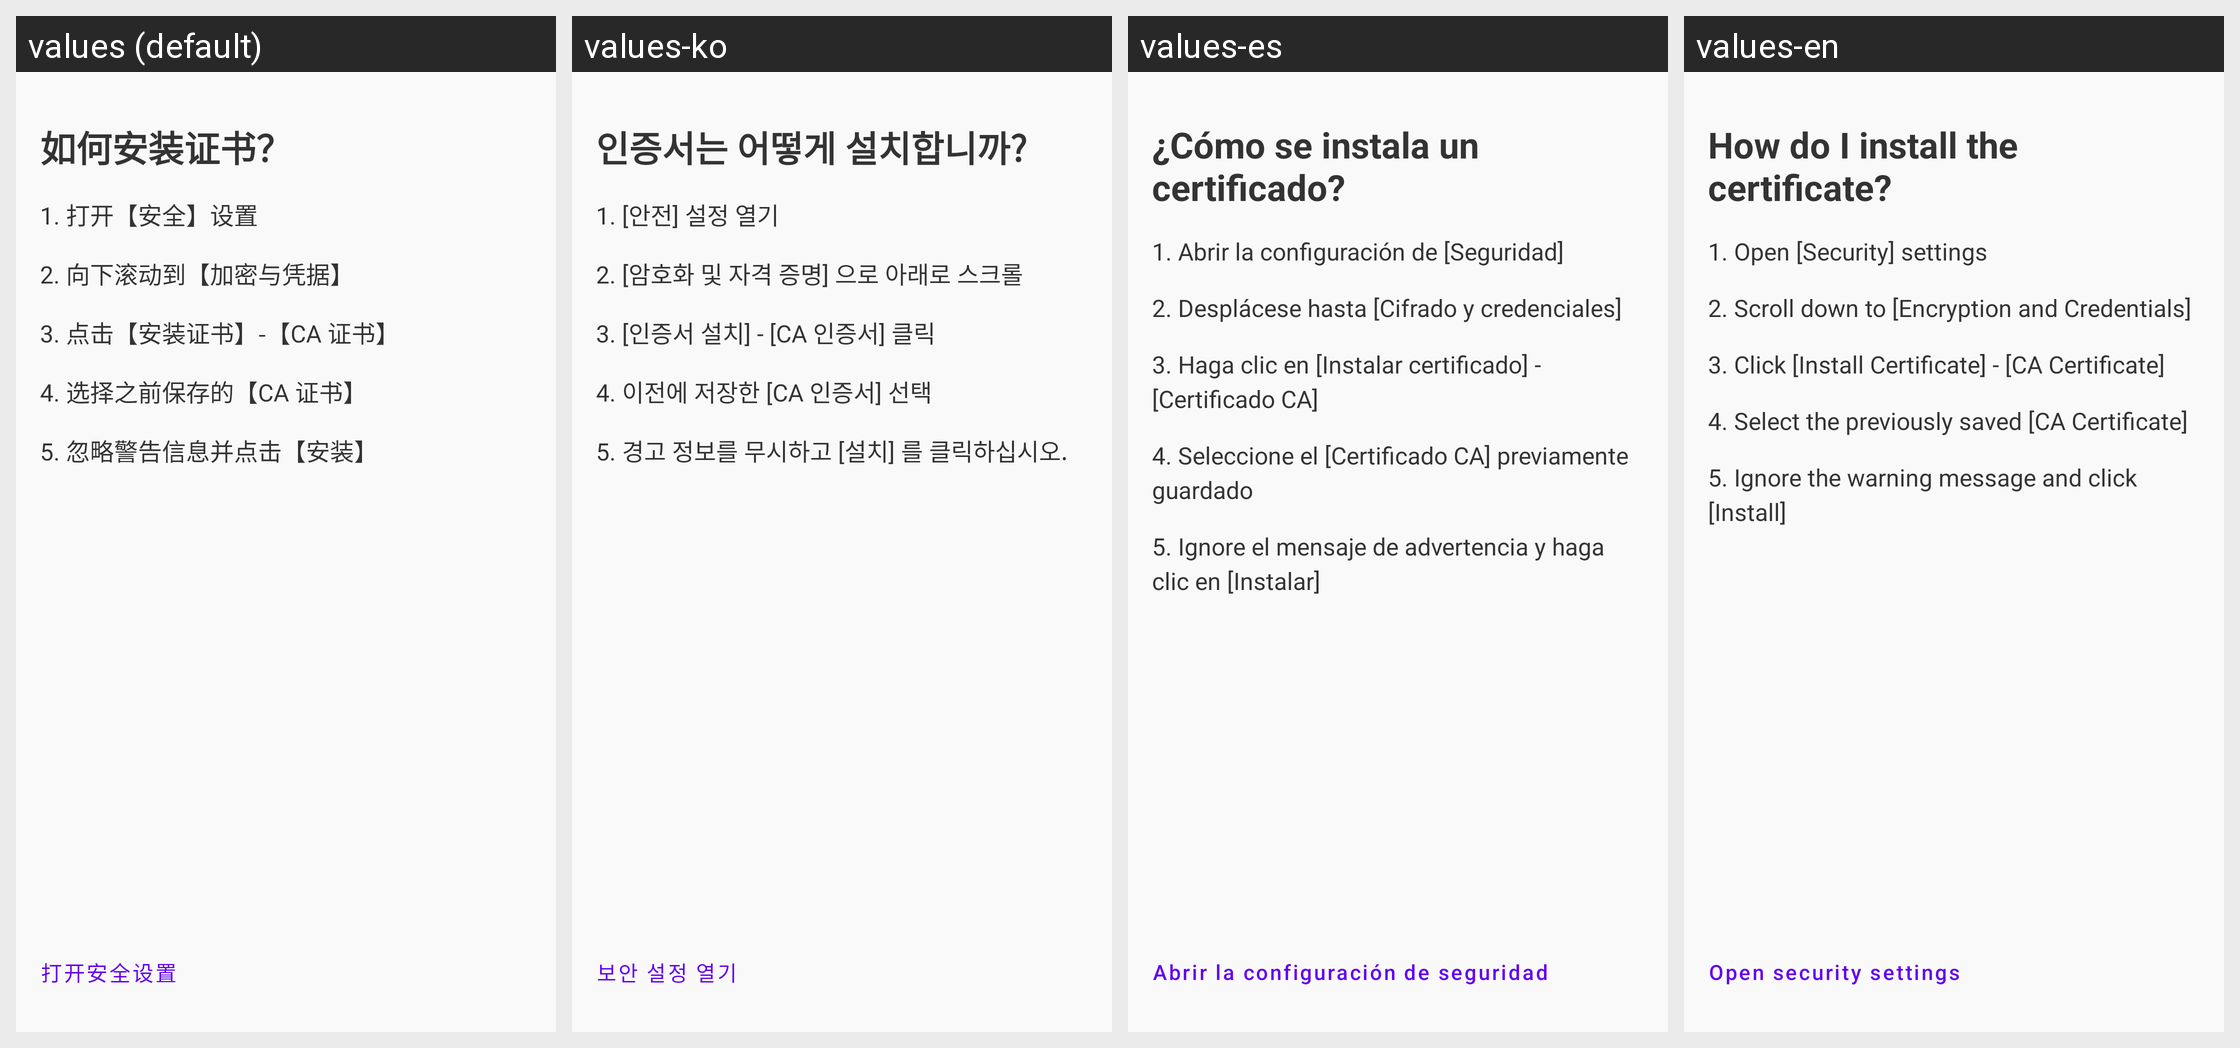

Locale-by-locale string values for the Android screen shown in this grid:
Android screen res/layout/fragment_guide_how_install_ca_cert.xml rendered under 4 locales, left to right: values (default), values-ko, values-es, values-en. Device: Nexus 5 (rendered at 1080×1920; each locale shown at half size, 540×960, under a caption strip naming it); theme Theme.MaterialComponents.DayNight.NoActionBar.
Other locales in the repository, not shown: values-it, values-ja, values-ru, values-zh-rHK.
Strings drawn on this screen, with the default value and each locale's value (text and hints the layout hard-codes, and strings that could not be matched under every locale, appear in the picture but are not listed):

guide_how_install_ca_cert_title
  values: 如何安装证书？
  values-ko: 인증서는 어떻게 설치합니까?
  values-es: ¿Cómo se instala un certificado?
  values-en: How do I install the certificate?

guide_how_install_ca_cert_desc1
  values: 1. 打开【安全】设置
  values-ko: 1. [안전] 설정 열기
  values-es: 1. Abrir la configuración de [Seguridad]
  values-en: 1. Open [Security] settings

guide_how_install_ca_cert_desc2
  values: 2. 向下滚动到【加密与凭据】
  values-ko: 2. [암호화 및 자격 증명] 으로 아래로 스크롤
  values-es: 2. Desplácese hasta [Cifrado y credenciales]
  values-en: 2. Scroll down to [Encryption and Credentials]

guide_how_install_ca_cert_desc3
  values: 3. 点击【安装证书】-【CA 证书】
  values-ko: 3. [인증서 설치] - [CA 인증서] 클릭
  values-es: 3. Haga clic en [Instalar certificado] - [Certificado CA]
  values-en: 3. Click [Install Certificate] - [CA Certificate]

guide_how_install_ca_cert_desc4
  values: 4. 选择之前保存的【CA 证书】
  values-ko: 4. 이전에 저장한 [CA 인증서] 선택
  values-es: 4. Seleccione el [Certificado CA] previamente guardado
  values-en: 4. Select the previously saved [CA Certificate]

guide_how_install_ca_cert_desc5
  values: 5. 忽略警告信息并点击【安装】
  values-ko: 5. 경고 정보를 무시하고 [설치] 를 클릭하십시오.
  values-es: 5. Ignore el mensaje de advertencia y haga clic en [Instalar]
  values-en: 5. Ignore the warning message and click [Install]

guide_how_install_ca_cert_btn
  values: 打开安全设置
  values-ko: 보안 설정 열기
  values-es: Abrir la configuración de seguridad
  values-en: Open security settings
